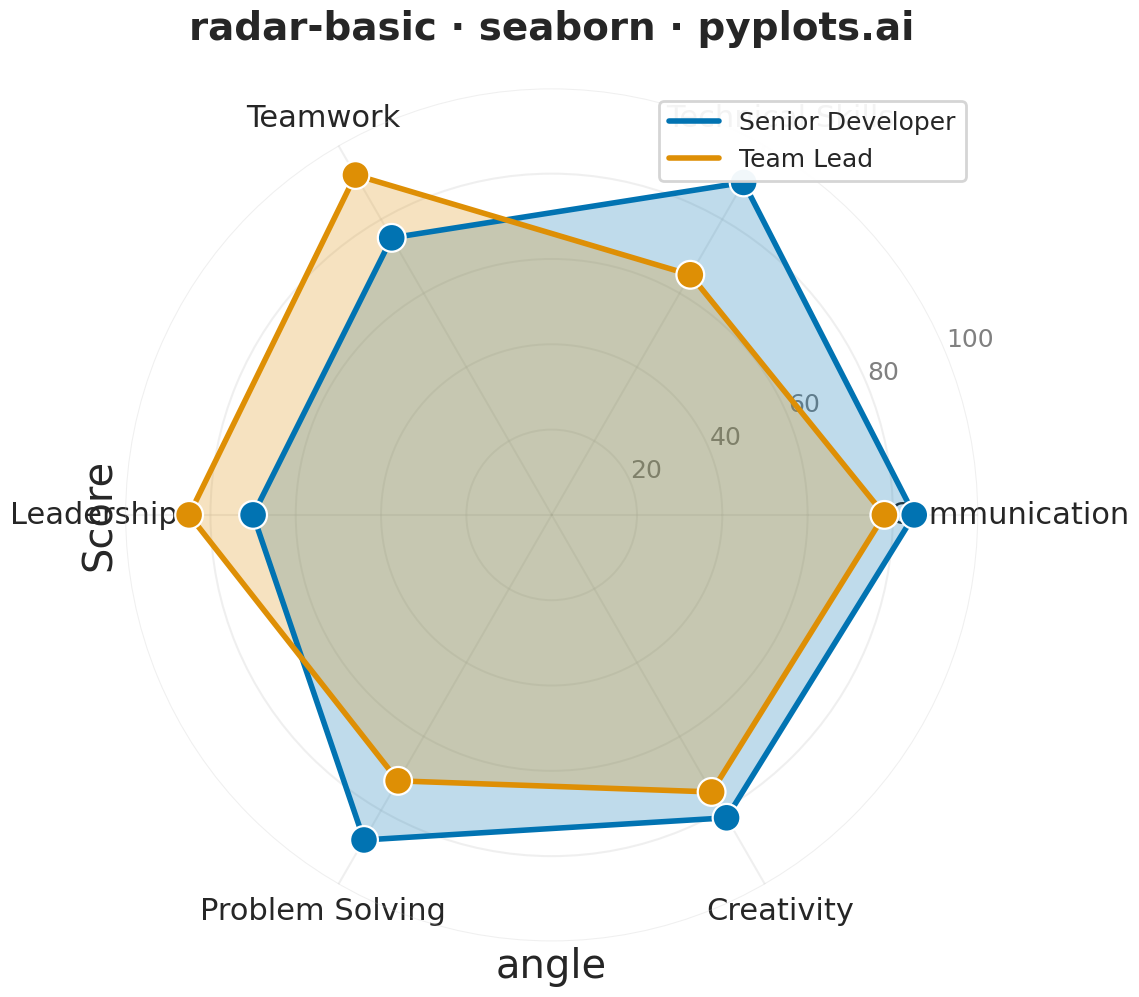

Reproduce this figure in Python.
""" pyplots.ai
radar-basic: Basic Radar Chart
Library: seaborn 0.13.2 | Python 3.13.11
Quality: 91/100 | Created: 2025-12-23
"""

import matplotlib.pyplot as plt
import numpy as np
import pandas as pd
import seaborn as sns


# Data - Employee performance comparison across competencies
categories = ["Communication", "Technical Skills", "Teamwork", "Leadership", "Problem Solving", "Creativity"]
employee_a_values = [85, 90, 75, 70, 88, 82]  # Senior Developer
employee_b_values = [78, 65, 92, 85, 72, 75]  # Team Lead

# Setup for radar chart
n_vars = len(categories)
angles = np.linspace(0, 2 * np.pi, n_vars, endpoint=False).tolist()
angles += angles[:1]  # Close the polygon

# Close the polygons
employee_a = employee_a_values + employee_a_values[:1]
employee_b = employee_b_values + employee_b_values[:1]

# Create DataFrame for seaborn plotting
df = pd.DataFrame(
    {
        "Category": categories * 2,
        "Score": employee_a_values + employee_b_values,
        "Employee": ["Senior Developer"] * n_vars + ["Team Lead"] * n_vars,
        "angle": (angles[:-1] * 2),
    }
)

# Apply seaborn styling with context for proper scaling
sns.set_theme(style="whitegrid", context="poster", font_scale=1.2)
palette = sns.color_palette("colorblind", 2)

# Create square figure for radar chart (3600x3600 at 300 dpi = 12x12 inches)
fig, ax = plt.subplots(figsize=(12, 12), subplot_kw={"projection": "polar"})

# Use seaborn scatterplot for data points on the polar axes
sns.scatterplot(data=df, x="angle", y="Score", hue="Employee", palette=palette, s=400, ax=ax, legend=False, zorder=5)

# Draw filled polygons and lines (matplotlib needed for fill and closed polygon)
color_senior = palette[0]
color_lead = palette[1]

ax.fill(angles, employee_a, alpha=0.25, color=color_senior)
ax.plot(angles, employee_a, color=color_senior, linewidth=4, label="Senior Developer")

ax.fill(angles, employee_b, alpha=0.25, color=color_lead)
ax.plot(angles, employee_b, color=color_lead, linewidth=4, label="Team Lead")

# Configure axes with larger tick labels
ax.set_xticks(angles[:-1])
ax.set_xticklabels(categories, fontsize=22, fontweight="medium")
ax.set_ylim(0, 100)
ax.set_yticks([20, 40, 60, 80, 100])
ax.set_yticklabels(["20", "40", "60", "80", "100"], fontsize=18, color="gray")

# Style grid
ax.grid(True, alpha=0.3, linestyle="-", linewidth=1.5)
ax.spines["polar"].set_visible(False)

# Title with proper padding
ax.set_title("radar-basic · seaborn · pyplots.ai", fontsize=28, fontweight="bold", pad=35)

# Legend positioned inside the plot area for better balance
ax.legend(loc="upper right", fontsize=18, framealpha=0.95, edgecolor="lightgray", fancybox=True)

plt.tight_layout()
plt.savefig("plot.png", dpi=300, bbox_inches="tight")
